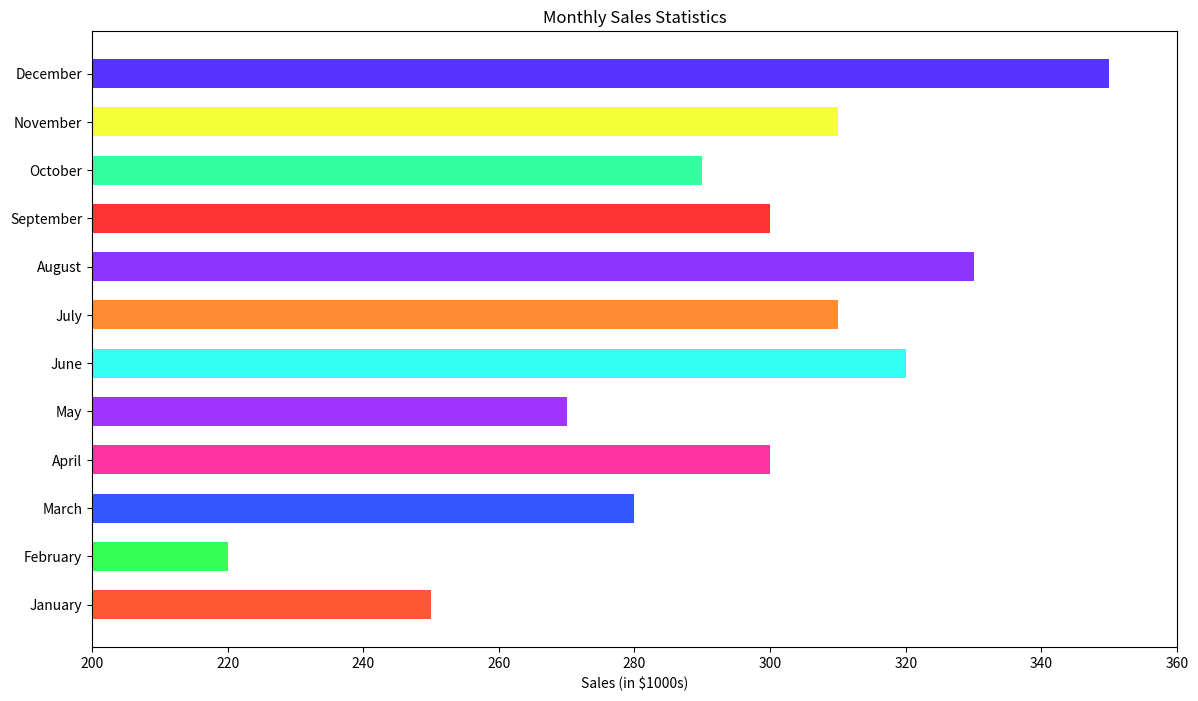

Here is the Python script that generated this plot:

import matplotlib.pyplot as plt

# Data
events = [
    'January', 'February', 'March', 'April', 'May', 'June', 
    'July', 'August', 'September', 'October', 'November', 'December'
]
sales = [250, 220, 280, 300, 270, 320, 310, 330, 300, 290, 310, 350]

# Plotting the bar chart
plt.figure(figsize=(14, 8))
plt.barh(events, sales, height=0.6, color=[
    '#FF5733', '#33FF57', '#3357FF', '#FF33A1', 
    '#A133FF', '#33FFF5', '#FF8C33', '#8C33FF', 
    '#FF3333', '#33FFA1', '#F5FF33', '#5733FF'
])

# Customizing the plot
plt.xlabel('Sales (in $1000s)')
plt.title('Monthly Sales Statistics')
plt.xlim(200, 360)

# Show the plot
plt.show()
